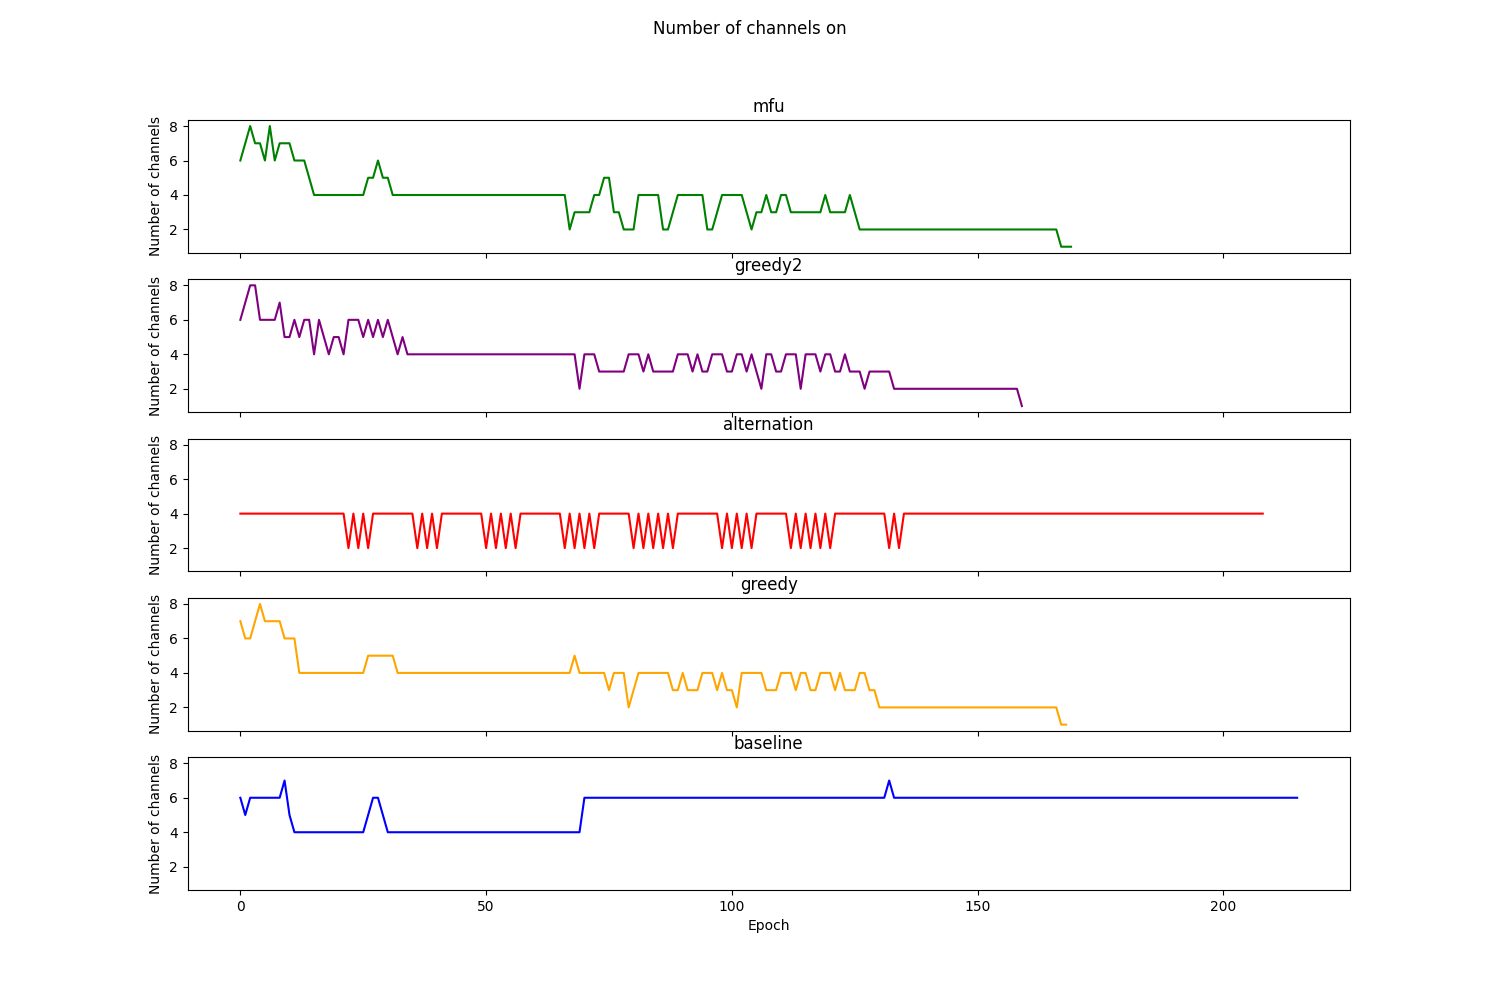

The file beside this chart, header and first rows:
Epoch, MFU, TemPo, Alternation, Greedy, RoundRobin
0, 6, 6, 4, 7, 6
1, 7, 7, 4, 6, 5
2, 8, 8, 4, 6, 6
3, 7, 8, 4, 7, 6
4, 7, 6, 4, 8, 6
5, 6, 6, 4, 7, 6
6, 8, 6, 4, 7, 6
7, 6, 6, 4, 7, 6
8, 7, 7, 4, 7, 6
9, 7, 5, 4, 6, 7
10, 7, 5, 4, 6, 5
11, 6, 6, 4, 6, 4
12, 6, 5, 4, 4, 4
13, 6, 6, 4, 4, 4
14, 5, 6, 4, 4, 4
15, 4, 4, 4, 4, 4
16, 4, 6, 4, 4, 4
17, 4, 5, 4, 4, 4
18, 4, 4, 4, 4, 4
19, 4, 5, 4, 4, 4
20, 4, 5, 4, 4, 4
21, 4, 4, 4, 4, 4
22, 4, 6, 2, 4, 4
23, 4, 6, 4, 4, 4
24, 4, 6, 2, 4, 4
25, 4, 5, 4, 4, 4
26, 5, 6, 2, 5, 5
27, 5, 5, 4, 5, 6
28, 6, 6, 4, 5, 6
29, 5, 5, 4, 5, 5
30, 5, 6, 4, 5, 4
31, 4, 5, 4, 5, 4
32, 4, 4, 4, 4, 4
33, 4, 5, 4, 4, 4
34, 4, 4, 4, 4, 4
35, 4, 4, 4, 4, 4
36, 4, 4, 2, 4, 4
37, 4, 4, 4, 4, 4
38, 4, 4, 2, 4, 4
39, 4, 4, 4, 4, 4
40, 4, 4, 2, 4, 4
41, 4, 4, 4, 4, 4
42, 4, 4, 4, 4, 4
43, 4, 4, 4, 4, 4
44, 4, 4, 4, 4, 4
45, 4, 4, 4, 4, 4
46, 4, 4, 4, 4, 4
47, 4, 4, 4, 4, 4
48, 4, 4, 4, 4, 4
49, 4, 4, 4, 4, 4
50, 4, 4, 2, 4, 4
51, 4, 4, 4, 4, 4
52, 4, 4, 2, 4, 4
53, 4, 4, 4, 4, 4
54, 4, 4, 2, 4, 4
55, 4, 4, 4, 4, 4
56, 4, 4, 2, 4, 4
57, 4, 4, 4, 4, 4
58, 4, 4, 4, 4, 4
59, 4, 4, 4, 4, 4
... 156 more rows
